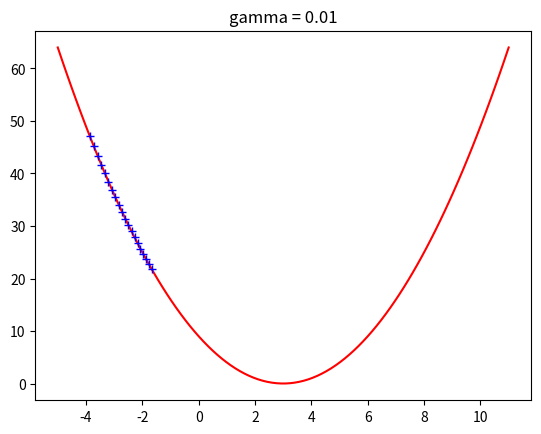
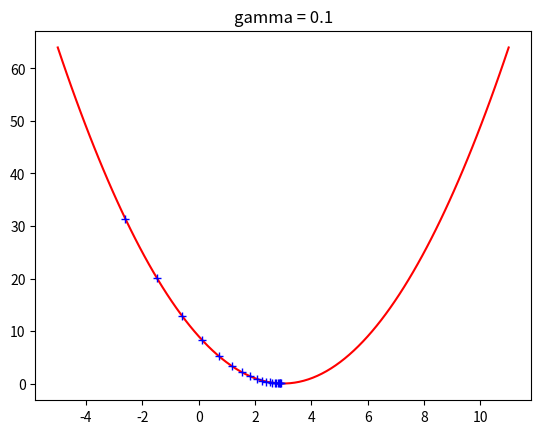
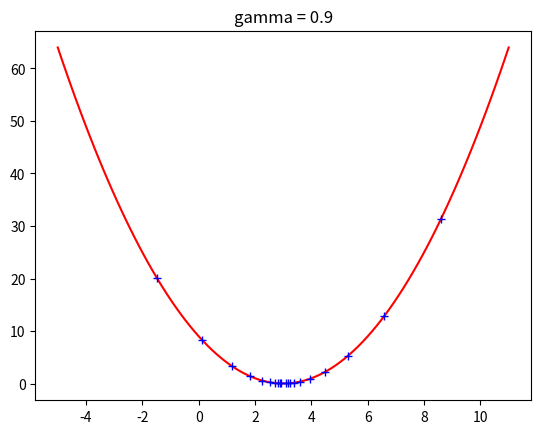
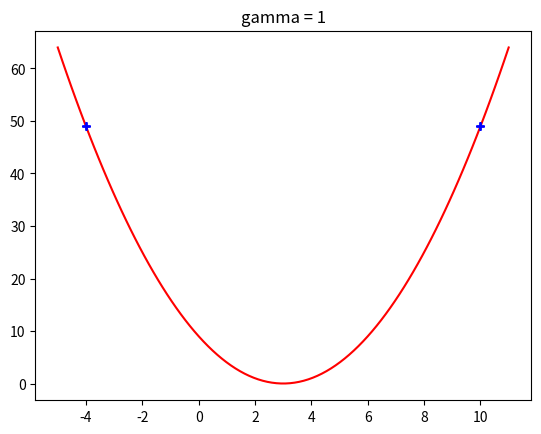
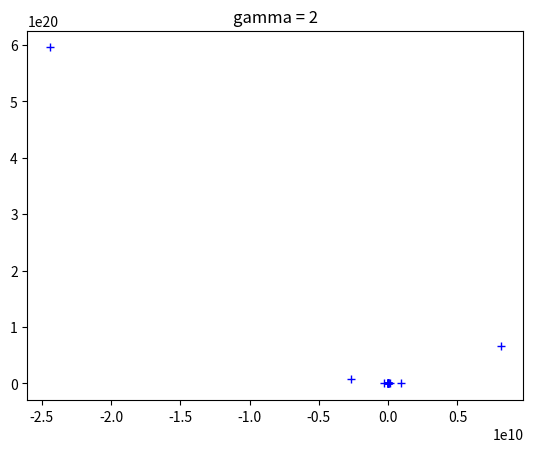

Write Python code to recreate these figures, in order.
import numpy as np

X = np.array([1,2,3,4,5,6,7,8,9,10])
Y = np.array([10,9,8,7,6,5,4,3,2,1])
print("X+Y =", np.add(X,Y))
print("X^T * Y =", np.inner(X,Y))
print("X * Y^T =\n", np.outer(X,Y))

A = np.arange(1,26).reshape(5,5)
B = np.array([[0,1,0,1,0], [1,2,3,4,5], [-1,0,1,0,-1], [5,4,3,2,5], [-1,0,1,0,-1]])
print("A+B =\n", np.add(A,B))
print("B+A =\n", np.add(B,A))

if np.array_equal(np.add(A,B), np.add(B,A)):
    print("A+B and B+A are equal\n")
else:
    print("A+B and B+A are not equal\n")

print("A*B =\n", np.matmul(A,B))
print("B*A =\n", np.matmul(B,A))

if np.array_equal(np.matmul(A,B), np.matmul(B,A)):
    print("A*B and B*A are equal")
else:
    print("A*B and B*A are not equal")

A = np.array([[1,2,4], [-2,1,5], [1,2,3]])

if np.linalg.det(A) != 0:
    print("The inverse A^{-1} of A is\n", np.linalg.inv(A))
else:
    print("Matrix A is degenerate (i.e. det(A) = 0)\n")

print("\nA * A^{-1} =\n", np.matmul(A, np.linalg.inv(A)))

print("\nIs A * A^{-1} equal to the 3x3 identity matrix?\n", np.allclose(np.matmul(A, np.linalg.inv(A)), np.eye(3)))

A = np.array([[1, 0, 1], [0, 1, 1], [0, 0, 0]])
B = np.array([[1, 2, 3], [-2, -3, 1], [3, 5, 0]])

print("The rank of A is: ", np.linalg.matrix_rank(A))
print("The rank of B is: ", np.linalg.matrix_rank(B))


A = np.array([[4, 2],[1, 3]])

print("The eigenvalues of A are: ", np.array2string(np.linalg.eigvals(A), separator=', '))

import matplotlib.pyplot as plt

# 100 linearly spaced numbers
x = np.linspace(-5,11,100)

# the function, which is f = (x-3)^2 here
f= (x-3)**2


for gamma in [0.01, 0.1, 0.9, 1, 2]:
    # plot the function
    plt.plot(x,f, 'r')
    # set initial point
    x0 = -4
    for i in range(1, 21):
        # update the current point using the gradinent of f, which is f'(x) = 2*(x-3)
        x0 = x0 - gamma*2*(x0-3)
        f0 = (x0 - 3)**2
        print("Iteratin", i,":", "x=", "%.2f" % x0, ";  f=", "%.2f" % f0)
        plt.plot(x0,f0, 'b+')

    # show the plot
    plt.title('gamma = %.g' % gamma)
    plt.show()
